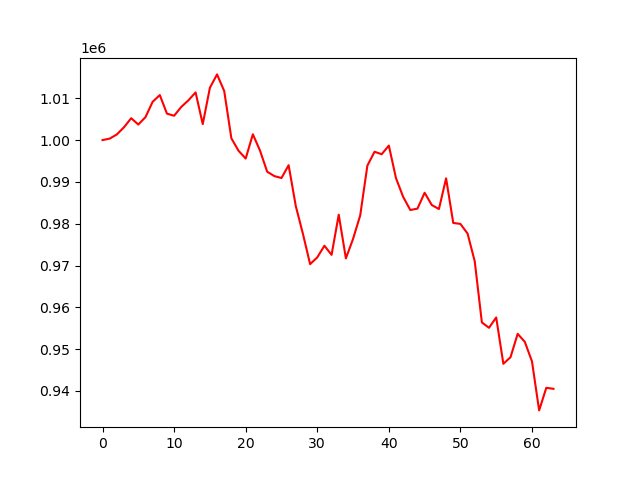

The file beside this chart, header and first rows:
account_value, date, daily_return
1000000, 2023-07-07, 
1000349, 2023-07-10, 0.0003486
1001354, 2023-07-11, 0.001005
1003076, 2023-07-12, 0.00172
1005229, 2023-07-13, 0.002145
1003719, 2023-07-14, -0.001502
1005495, 2023-07-17, 0.001769
1009162, 2023-07-18, 0.003647
1010765, 2023-07-19, 0.001588
1006324, 2023-07-20, -0.004394
1005819, 2023-07-21, -0.0005016
1007934, 2023-07-24, 0.002103
1009516, 2023-07-25, 0.001569
1011404, 2023-07-26, 0.00187
1003819, 2023-07-27, -0.007499
1012516, 2023-07-28, 0.008665
1015708, 2023-07-31, 0.003152
1011727, 2023-08-01, -0.00392
1000421, 2023-08-02, -0.01117
997450, 2023-08-03, -0.002971
995582, 2023-08-04, -0.001872
1001388, 2023-08-07, 0.005832
997489, 2023-08-08, -0.003894
992442, 2023-08-09, -0.00506
991388, 2023-08-10, -0.001062
990925, 2023-08-11, -0.0004662
993992, 2023-08-14, 0.003095
984214, 2023-08-15, -0.009837
977553, 2023-08-16, -0.006768
970326, 2023-08-17, -0.007393
971949, 2023-08-18, 0.001672
974732, 2023-08-21, 0.002864
972550, 2023-08-22, -0.002239
982155, 2023-08-23, 0.009876
971700, 2023-08-24, -0.01064
976362, 2023-08-25, 0.004797
981980, 2023-08-28, 0.005755
993883, 2023-08-29, 0.01212
997210, 2023-08-30, 0.003348
996619, 2023-08-31, -0.0005929
998683, 2023-09-01, 0.002071
990886, 2023-09-05, -0.007807
986419, 2023-09-06, -0.004508
983268, 2023-09-07, -0.003194
983611, 2023-09-08, 0.0003486
987402, 2023-09-11, 0.003854
984471, 2023-09-12, -0.002969
983508, 2023-09-13, -0.0009774
990853, 2023-09-14, 0.007468
980182, 2023-09-15, -0.01077
979952, 2023-09-18, -0.0002349
977640, 2023-09-19, -0.00236
971021, 2023-09-20, -0.006771
956385, 2023-09-21, -0.01507
955109, 2023-09-22, -0.001334
957583, 2023-09-25, 0.002591
946495, 2023-09-26, -0.01158
948076, 2023-09-27, 0.00167
953663, 2023-09-28, 0.005893
951740, 2023-09-29, -0.002017
... 4 more rows
